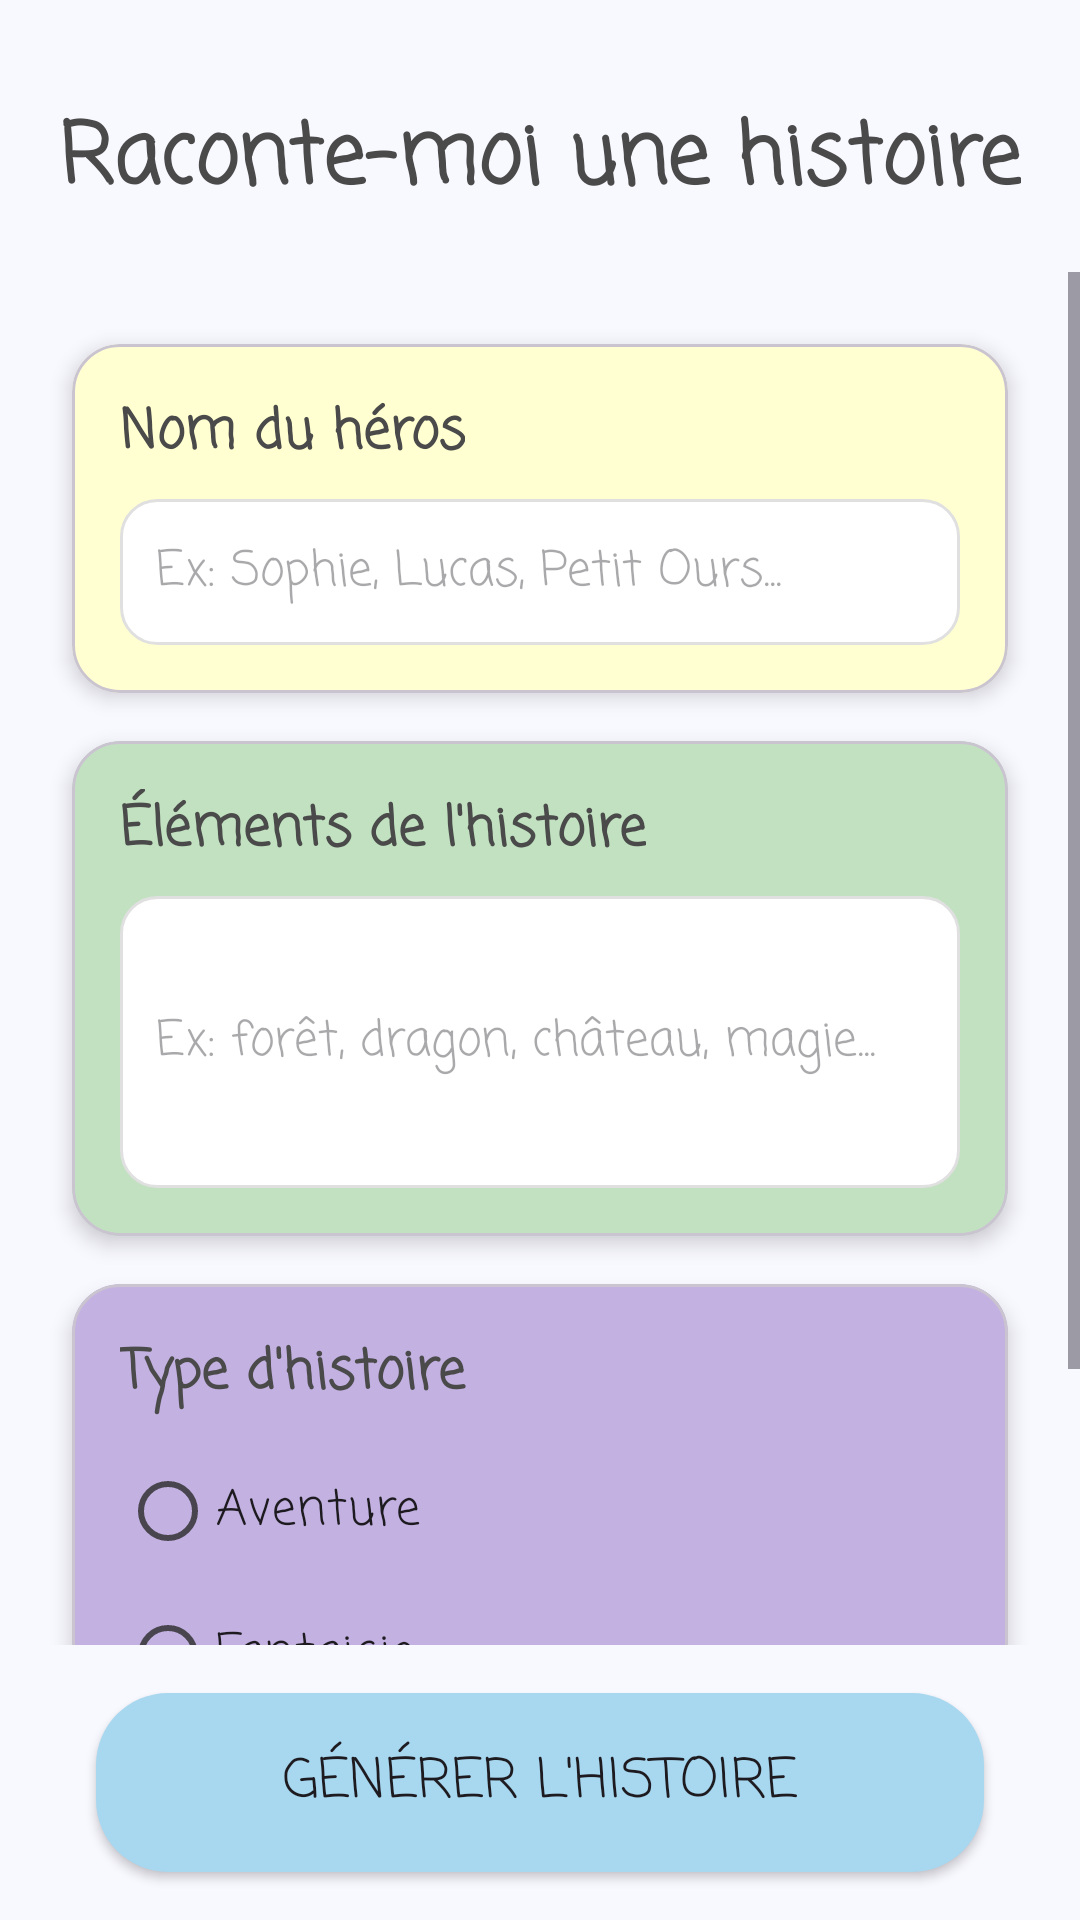

Reconstruct the res/layout file that produces this screen, plus the resources it refers to.
<!-- AndroidManifest.xml: application theme Theme.Comptinou -->
<!-- res/layout/activity_create_story.xml -->
<?xml version="1.0" encoding="utf-8"?>
<androidx.constraintlayout.widget.ConstraintLayout xmlns:android="http://schemas.android.com/apk/res/android"
                                                   xmlns:app="http://schemas.android.com/apk/res-auto"
                                                   xmlns:tools="http://schemas.android.com/tools"
                                                   android:layout_width="match_parent"
                                                   android:layout_height="match_parent"
                                                   android:background="@color/background_main"
                                                   tools:context=".CreateStoryActivity">

    <TextView
            android:id="@+id/createStoryTitle"
            android:layout_width="wrap_content"
            android:layout_height="wrap_content"
            android:layout_marginTop="32dp"
            android:fontFamily="casual"
            android:text="@string/create_story_title"
            android:textColor="@color/text_primary"
            android:textSize="28sp"
            android:textStyle="bold"
            app:layout_constraintEnd_toEndOf="parent"
            app:layout_constraintStart_toStartOf="parent"
            app:layout_constraintTop_toTopOf="parent" />

    <ScrollView
            android:layout_width="match_parent"
            android:layout_height="0dp"
            android:layout_marginTop="16dp"
            android:layout_marginBottom="16dp"
            app:layout_constraintBottom_toTopOf="@id/generateButton"
            app:layout_constraintTop_toBottomOf="@id/createStoryTitle">

        <LinearLayout
                android:layout_width="match_parent"
                android:layout_height="wrap_content"
                android:orientation="vertical"
                android:padding="16dp">

            <com.google.android.material.card.MaterialCardView
                    android:layout_width="match_parent"
                    android:layout_height="wrap_content"
                    android:layout_margin="8dp"
                    app:cardBackgroundColor="@color/pastel_yellow"
                    app:cardCornerRadius="16dp"
                    app:cardElevation="4dp">

                <LinearLayout
                        android:layout_width="match_parent"
                        android:layout_height="wrap_content"
                        android:orientation="vertical"
                        android:padding="16dp">

                    <TextView
                            android:layout_width="wrap_content"
                            android:layout_height="wrap_content"
                            android:fontFamily="casual"
                            android:text="@string/hero_name"
                            android:textColor="@color/text_primary"
                            android:textSize="18sp"
                            android:textStyle="bold" />

                    <EditText
                            android:id="@+id/heroNameInput"
                            android:layout_width="match_parent"
                            android:layout_height="wrap_content"
                            android:layout_marginTop="8dp"
                            android:background="@drawable/rounded_edit_text"
                            android:fontFamily="casual"
                            android:hint="@string/hero_name_hint"
                            android:importantForAutofill="no"
                            android:inputType="text"
                            android:padding="12dp"
                            android:textSize="16sp" />
                </LinearLayout>
            </com.google.android.material.card.MaterialCardView>

            <com.google.android.material.card.MaterialCardView
                    android:layout_width="match_parent"
                    android:layout_height="wrap_content"
                    android:layout_margin="8dp"
                    app:cardBackgroundColor="@color/pastel_green"
                    app:cardCornerRadius="16dp"
                    app:cardElevation="4dp">

                <LinearLayout
                        android:layout_width="match_parent"
                        android:layout_height="wrap_content"
                        android:orientation="vertical"
                        android:padding="16dp">

                    <TextView
                            android:layout_width="wrap_content"
                            android:layout_height="wrap_content"
                            android:fontFamily="casual"
                            android:text="@string/story_elements"
                            android:textColor="@color/text_primary"
                            android:textSize="18sp"
                            android:textStyle="bold" />

                    <EditText
                            android:id="@+id/storyElementsInput"
                            android:layout_width="match_parent"
                            android:layout_height="wrap_content"
                            android:layout_marginTop="8dp"
                            android:background="@drawable/rounded_edit_text"
                            android:fontFamily="casual"
                            android:hint="@string/story_elements_hint"
                            android:importantForAutofill="no"
                            android:inputType="textMultiLine"
                            android:lines="3"
                            android:padding="12dp"
                            android:textSize="16sp" />
                </LinearLayout>
            </com.google.android.material.card.MaterialCardView>

            <com.google.android.material.card.MaterialCardView
                    android:layout_width="match_parent"
                    android:layout_height="wrap_content"
                    android:layout_margin="8dp"
                    app:cardBackgroundColor="@color/pastel_purple"
                    app:cardCornerRadius="16dp"
                    app:cardElevation="4dp">

                <LinearLayout
                        android:layout_width="match_parent"
                        android:layout_height="wrap_content"
                        android:orientation="vertical"
                        android:padding="16dp">

                    <TextView
                            android:layout_width="wrap_content"
                            android:layout_height="wrap_content"
                            android:fontFamily="casual"
                            android:text="@string/story_type"
                            android:textColor="@color/text_primary"
                            android:textSize="18sp"
                            android:textStyle="bold" />

                    <RadioGroup
                            android:id="@+id/storyTypeRadioGroup"
                            android:layout_width="match_parent"
                            android:layout_height="wrap_content"
                            android:layout_marginTop="8dp">

                        <RadioButton
                                android:id="@+id/adventureRadioButton"
                                android:layout_width="match_parent"
                                android:layout_height="wrap_content"
                                android:fontFamily="casual"
                                android:text="@string/story_type_adventure"
                                android:textSize="16sp" />

                        <RadioButton
                                android:id="@+id/fantasyRadioButton"
                                android:layout_width="match_parent"
                                android:layout_height="wrap_content"
                                android:fontFamily="casual"
                                android:text="@string/story_type_fantasy"
                                android:textSize="16sp" />

                        <RadioButton
                                android:id="@+id/educationalRadioButton"
                                android:layout_width="match_parent"
                                android:layout_height="wrap_content"
                                android:fontFamily="casual"
                                android:text="@string/story_type_educational"
                                android:textSize="16sp" />
                    </RadioGroup>
                </LinearLayout>
            </com.google.android.material.card.MaterialCardView>
        </LinearLayout>
    </ScrollView>

    <Button
            android:id="@+id/generateButton"
            android:layout_width="0dp"
            android:layout_height="wrap_content"
            android:layout_marginStart="32dp"
            android:layout_marginEnd="32dp"
            android:layout_marginBottom="16dp"
            android:background="@drawable/rounded_button"
            android:fontFamily="casual"
            android:padding="16dp"
            android:text="@string/generate_story"
            android:textSize="18sp"
            app:backgroundTint="@color/pastel_blue"
            app:layout_constraintBottom_toBottomOf="parent"
            app:layout_constraintEnd_toEndOf="parent"
            app:layout_constraintStart_toStartOf="parent" />

</androidx.constraintlayout.widget.ConstraintLayout>
<!-- resources referenced by this layout -->
<resources>
  <color name="background_main">#F8F8FF</color>
  <color name="pastel_blue">#A8D8F0</color>
  <color name="pastel_green">#C1E1C1</color>
  <color name="pastel_purple">#C3B1E1</color>
  <color name="pastel_yellow">#FFFFD1</color>
  <color name="text_primary">#4A4A4A</color>
  <!-- drawable rounded_button (drawable) -->
  <?xml version="1.0" encoding="utf-8"?>
  <shape xmlns:android="http://schemas.android.com/apk/res/android"
         android:shape="rectangle">
      <corners android:radius="24dp" />
      <solid android:color="@color/pastel_blue" />
  </shape>
  <!-- drawable rounded_edit_text (drawable) -->
  <?xml version="1.0" encoding="utf-8"?>
  <shape xmlns:android="http://schemas.android.com/apk/res/android"
         android:shape="rectangle">
      <corners android:radius="12dp" />
      <solid android:color="@color/white" />
      <stroke
              android:width="1dp"
              android:color="#E0E0E0" />
  </shape>
  <string name="create_story_title">Raconte-moi une histoire</string>
  <string name="generate_story">Générer l\'histoire</string>
  <string name="hero_name">Nom du héros</string>
  <string name="hero_name_hint">Ex: Sophie, Lucas, Petit Ours...</string>
  <string name="story_elements">Éléments de l\'histoire</string>
  <string name="story_elements_hint">Ex: forêt, dragon, château, magie...</string>
  <string name="story_type">Type d\'histoire</string>
  <string name="story_type_adventure">Aventure</string>
  <string name="story_type_educational">Éducative</string>
  <string name="story_type_fantasy">Fantaisie</string>
  <style name="Theme.Comptinou" parent="Base.Theme.Comptinou" />
  <color name="white">#FFFFFFFF</color>
  <style name="Base.Theme.Comptinou" parent="Theme.Material3.DayNight.NoActionBar">
          
          
      </style>
</resources>
